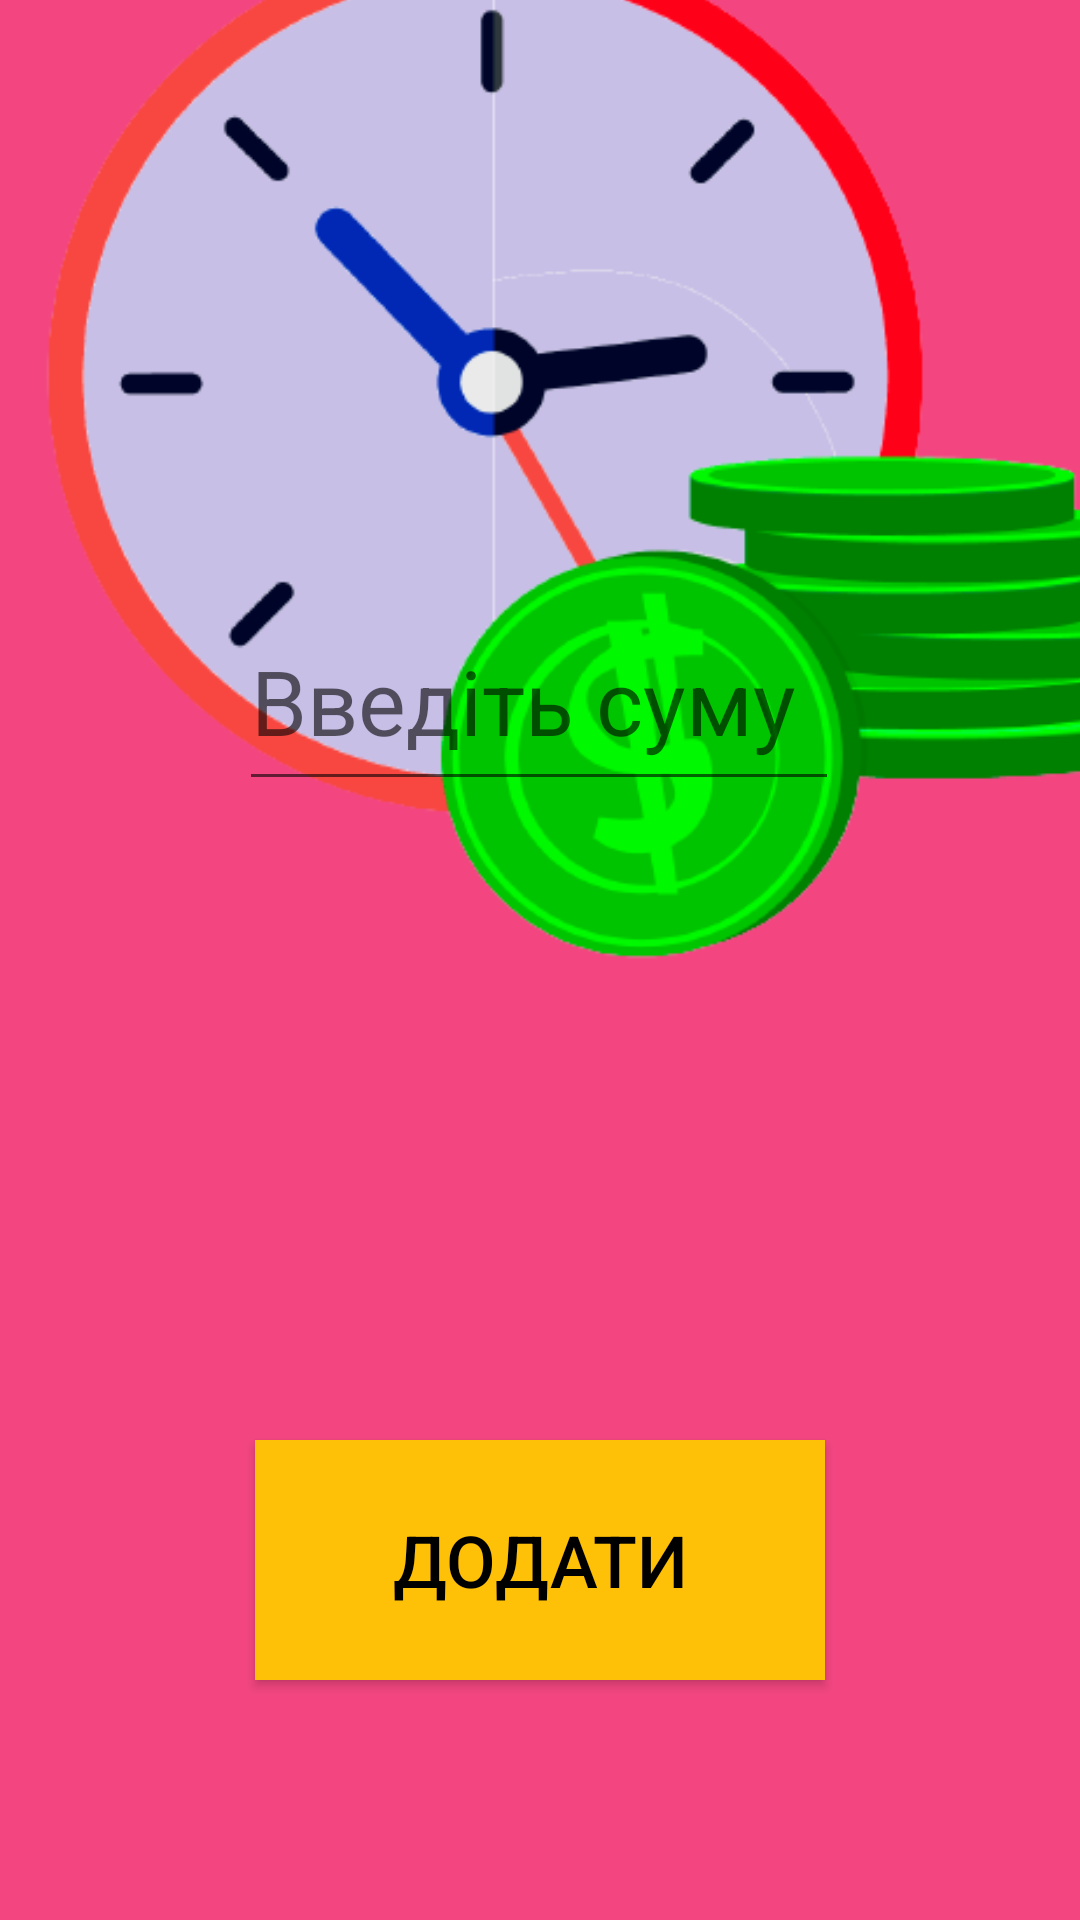

Produce the Android XML layout that renders to this screen, including the resource entries it uses.
<!-- AndroidManifest.xml: application theme AppTheme -->
<!-- res/layout/activity_credits.xml -->
<?xml version="1.0" encoding="utf-8"?>
<androidx.constraintlayout.widget.ConstraintLayout xmlns:android="http://schemas.android.com/apk/res/android"
    xmlns:app="http://schemas.android.com/apk/res-auto"
    xmlns:tools="http://schemas.android.com/tools"
    android:layout_width="match_parent"
    android:layout_height="match_parent"
    android:background="#F34681"
    tools:context=".CreditsActivity">

    <ImageView
        android:id="@+id/imageView4"
        android:layout_width="414dp"
        android:layout_height="686dp"
        android:layout_marginBottom="148dp"
        app:layout_constraintBottom_toBottomOf="parent"
        app:layout_constraintEnd_toEndOf="parent"
        app:layout_constraintHorizontal_bias="0.0"
        app:layout_constraintStart_toStartOf="parent"
        app:srcCompat="@drawable/credyt" />

    <EditText
        android:id="@+id/creditSum"
        android:layout_width="200dp"
        android:layout_height="70dp"
        android:layout_marginBottom="16dp"
        android:ems="10"
        android:hint="@string/addFoodtext"
        android:inputType="numberDecimal"
        android:textColor="#FFFFFF"
        android:textSize="30sp"
        app:layout_constraintBottom_toTopOf="@+id/add_credit_button"
        app:layout_constraintEnd_toEndOf="parent"
        app:layout_constraintHorizontal_bias="0.497"
        app:layout_constraintStart_toStartOf="parent"
        app:layout_constraintTop_toTopOf="parent" />

    <Button
        android:id="@+id/add_credit_button"
        android:layout_width="190dp"
        android:layout_height="80dp"
        android:layout_marginBottom="80dp"
        android:background="#FFC107"
        android:text="@string/Addcredit_text"
        android:onClick="saveCredit"
        android:textColor="#000000"
        android:textSize="24sp"
        app:layout_constraintBottom_toBottomOf="parent"
        app:layout_constraintEnd_toEndOf="parent"
        app:layout_constraintStart_toStartOf="parent" />
</androidx.constraintlayout.widget.ConstraintLayout>
<!-- resources referenced by this layout -->
<resources>
  <!-- drawable credyt: png bitmap (drawable, 49150 bytes) -->
  <string name="Addcredit_text">Додати</string>
  <string name="addFoodtext">Введіть суму</string>
  <style name="AppTheme" parent="Theme.AppCompat.Light.DarkActionBar">
          
          <item name="colorPrimary">@color/colorPrimary</item>
          <item name="colorPrimaryDark">@color/colorPrimaryDark</item>
          <item name="colorAccent">@drawable/setting</item>
  
      </style>
  <color name="colorPrimary">#F0FFFF</color>
  <color name="colorPrimaryDark">#000000</color>
  <!-- drawable setting (drawable) -->
  <?xml version="1.0" encoding="utf-8"?>
  <selector xmlns:android="http://schemas.android.com/apk/res/android">
      <item>
          <shape>
              <gradient android:angle="90"
                  android:endColor="#FFFFFF"
                  android:startColor="#FFFFFF"
                  android:type="linear" />
          </shape>
      </item>
  </selector>
</resources>
